pico-8 play session: mixed d-pad (fixed 12-tick cycle)

[t = 8 s] mixed d-pad (1.2s cycle ×~6): → ← ↑ ↓ + 🅾/❎ taps, ~8s
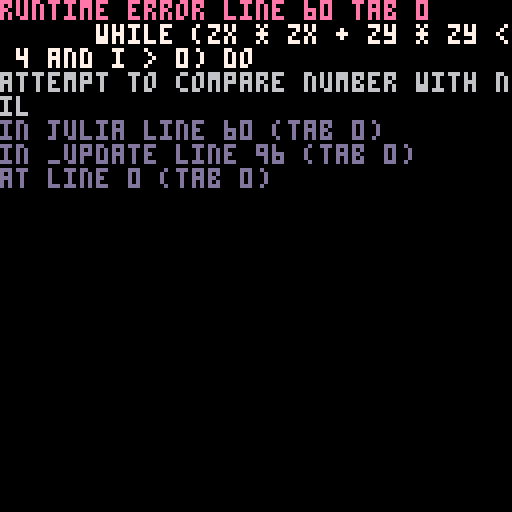

pico-8 cartridge
version 8
__lua__
width = 128
height = 128
zoom = 1
state = 0

function mandelbrot(max_iterations)
  cls()

  local row = 0
  
  while row < height do
    local col = 0

    while col < width do
      local c_re = (col - width / 2.0) * 4.0 / width
      local c_im = (row - height / 2.0) * 4.0 / width
      
      local x = 0
      local y = 0
      local iteration = 0

      while (x * x + y * y <= 4) and (iteration < max_iterations) do
        local x_new = x * x - y * y + c_re
        y = 2 * x * y + c_im
        x = x_new
        iteration += 1
      end

      if iteration < max_iterations then
        pset(col, row, iteration % 14 + 1)
      else
        pset(col, row, 0)
      end

      col += 1
    end

    row += 1
  end
end

function julia(max_iterations)
  cls()

  local cx = -0.7
  local cy = 0.27015
  local movex = 0
  local movey = 0
  local zx = nil
  local x = 0

  while x < width do
    local y = 0

    while y < height do
      zx = 1.5 * (x - width / 2) / (0.5 * zoom * width) + movex
      zy = (y - height / 2) / (0.5 * zoom * height) + movey
      local iteration = max_iterations

      while (zx * zx + zy * zy < 4 and i > 0) do
        local tmp = zx * zx - zy * zy + cx
        zy = 2.0 * zx * zy + cy
        zx = tmp
        iteration -= 1
      end

      pset(x, y, iteration % 14 + 1)

      y += 1
    end

    x += 1
  end
end

function title()
  cls()

  print('1 - mandelbrot', 6, 24, 7)
  print('2 - julia', 6, 36, 7)
  print('up and down to zoom sometimes', 6, 60, 7)
  print('left to return to menu', 6, 72, 7)
end

function _update()
  if state == 0 then
    title()
  end

  if btn(0) then
    state = 0
    title()
  elseif btn(2) then
    zoom += 1

    julia(128)
  elseif btn(3) then
    zoom -= 1

    julia(128)
  elseif btn(4) then
    state = 1
    mandelbrot(128)
  elseif btn(5) then
    state = 2
    julia(128)
  end
end
__gfx__
00000000000000000000000000000000000000000000000000000000000000000000000000000000000000000000000000000000000000000000000000000000
00000000000000000000000000000000000000000000000000000000000000000000000000000000000000000000000000000000000000000000000000000000
00000000000000000000000000000000000000000000000000000000000000000000000000000000000000000000000000000000000000000000000000000000
00000000000000000000000000000000000000000000000000000000000000000000000000000000000000000000000000000000000000000000000000000000
00000000000000000000000000000000000000000000000000000000000000000000000000000000000000000000000000000000000000000000000000000000
00000000000000000000000000000000000000000000000000000000000000000000000000000000000000000000000000000000000000000000000000000000
00000000000000000000000000000000000000000000000000000000000000000000000000000000000000000000000000000000000000000000000000000000
00000000000000000000000000000000000000000000000000000000000000000000000000000000000000000000000000000000000000000000000000000000
00000000000000000000000000000000000000000000000000000000000000000000000000000000000000000000000000000000000000000000000000000000
00000000000000000000000000000000000000000000000000000000000000000000000000000000000000000000000000000000000000000000000000000000
00000000000000000000000000000000000000000000000000000000000000000000000000000000000000000000000000000000000000000000000000000000
00000000000000000000000000000000000000000000000000000000000000000000000000000000000000000000000000000000000000000000000000000000
00000000000000000000000000000000000000000000000000000000000000000000000000000000000000000000000000000000000000000000000000000000
00000000000000000000000000000000000000000000000000000000000000000000000000000000000000000000000000000000000000000000000000000000
00000000000000000000000000000000000000000000000000000000000000000000000000000000000000000000000000000000000000000000000000000000
00000000000000000000000000000000000000000000000000000000000000000000000000000000000000000000000000000000000000000000000000000000
00000000000000000000000000000000000000000000000000000000000000000000000000000000000000000000000000000000000000000000000000000000
00000000000000000000000000000000000000000000000000000000000000000000000000000000000000000000000000000000000000000000000000000000
00000000000000000000000000000000000000000000000000000000000000000000000000000000000000000000000000000000000000000000000000000000
00000000000000000000000000000000000000000000000000000000000000000000000000000000000000000000000000000000000000000000000000000000
00000000000000000000000000000000000000000000000000000000000000000000000000000000000000000000000000000000000000000000000000000000
00000000000000000000000000000000000000000000000000000000000000000000000000000000000000000000000000000000000000000000000000000000
00000000000000000000000000000000000000000000000000000000000000000000000000000000000000000000000000000000000000000000000000000000
00000000000000000000000000000000000000000000000000000000000000000000000000000000000000000000000000000000000000000000000000000000
00000000000000000000000000000000000000000000000000000000000000000000000000000000000000000000000000000000000000000000000000000000
00000000000000000000000000000000000000000000000000000000000000000000000000000000000000000000000000000000000000000000000000000000
00000000000000000000000000000000000000000000000000000000000000000000000000000000000000000000000000000000000000000000000000000000
00000000000000000000000000000000000000000000000000000000000000000000000000000000000000000000000000000000000000000000000000000000
00000000000000000000000000000000000000000000000000000000000000000000000000000000000000000000000000000000000000000000000000000000
00000000000000000000000000000000000000000000000000000000000000000000000000000000000000000000000000000000000000000000000000000000
00000000000000000000000000000000000000000000000000000000000000000000000000000000000000000000000000000000000000000000000000000000
00000000000000000000000000000000000000000000000000000000000000000000000000000000000000000000000000000000000000000000000000000000
00000000000000000000000000000000000000000000000000000000000000000000000000000000000000000000000000000000000000000000000000000000
00000000000000000000000000000000000000000000000000000000000000000000000000000000000000000000000000000000000000000000000000000000
00000000000000000000000000000000000000000000000000000000000000000000000000000000000000000000000000000000000000000000000000000000
00000000000000000000000000000000000000000000000000000000000000000000000000000000000000000000000000000000000000000000000000000000
00000000000000000000000000000000000000000000000000000000000000000000000000000000000000000000000000000000000000000000000000000000
00000000000000000000000000000000000000000000000000000000000000000000000000000000000000000000000000000000000000000000000000000000
00000000000000000000000000000000000000000000000000000000000000000000000000000000000000000000000000000000000000000000000000000000
00000000000000000000000000000000000000000000000000000000000000000000000000000000000000000000000000000000000000000000000000000000
00000000000000000000000000000000000000000000000000000000000000000000000000000000000000000000000000000000000000000000000000000000
00000000000000000000000000000000000000000000000000000000000000000000000000000000000000000000000000000000000000000000000000000000
00000000000000000000000000000000000000000000000000000000000000000000000000000000000000000000000000000000000000000000000000000000
00000000000000000000000000000000000000000000000000000000000000000000000000000000000000000000000000000000000000000000000000000000
00000000000000000000000000000000000000000000000000000000000000000000000000000000000000000000000000000000000000000000000000000000
00000000000000000000000000000000000000000000000000000000000000000000000000000000000000000000000000000000000000000000000000000000
00000000000000000000000000000000000000000000000000000000000000000000000000000000000000000000000000000000000000000000000000000000
00000000000000000000000000000000000000000000000000000000000000000000000000000000000000000000000000000000000000000000000000000000
00000000000000000000000000000000000000000000000000000000000000000000000000000000000000000000000000000000000000000000000000000000
00000000000000000000000000000000000000000000000000000000000000000000000000000000000000000000000000000000000000000000000000000000
00000000000000000000000000000000000000000000000000000000000000000000000000000000000000000000000000000000000000000000000000000000
00000000000000000000000000000000000000000000000000000000000000000000000000000000000000000000000000000000000000000000000000000000
00000000000000000000000000000000000000000000000000000000000000000000000000000000000000000000000000000000000000000000000000000000
00000000000000000000000000000000000000000000000000000000000000000000000000000000000000000000000000000000000000000000000000000000
00000000000000000000000000000000000000000000000000000000000000000000000000000000000000000000000000000000000000000000000000000000
00000000000000000000000000000000000000000000000000000000000000000000000000000000000000000000000000000000000000000000000000000000
00000000000000000000000000000000000000000000000000000000000000000000000000000000000000000000000000000000000000000000000000000000
00000000000000000000000000000000000000000000000000000000000000000000000000000000000000000000000000000000000000000000000000000000
00000000000000000000000000000000000000000000000000000000000000000000000000000000000000000000000000000000000000000000000000000000
00000000000000000000000000000000000000000000000000000000000000000000000000000000000000000000000000000000000000000000000000000000
00000000000000000000000000000000000000000000000000000000000000000000000000000000000000000000000000000000000000000000000000000000
00000000000000000000000000000000000000000000000000000000000000000000000000000000000000000000000000000000000000000000000000000000
00000000000000000000000000000000000000000000000000000000000000000000000000000000000000000000000000000000000000000000000000000000
00000000000000000000000000000000000000000000000000000000000000000000000000000000000000000000000000000000000000000000000000000000
00000000000000000000000000000000000000000000000000000000000000000000000000000000000000000000000000000000000000000000000000000000
00000000000000000000000000000000000000000000000000000000000000000000000000000000000000000000000000000000000000000000000000000000
00000000000000000000000000000000000000000000000000000000000000000000000000000000000000000000000000000000000000000000000000000000
00000000000000000000000000000000000000000000000000000000000000000000000000000000000000000000000000000000000000000000000000000000
00000000000000000000000000000000000000000000000000000000000000000000000000000000000000000000000000000000000000000000000000000000
00000000000000000000000000000000000000000000000000000000000000000000000000000000000000000000000000000000000000000000000000000000
00000000000000000000000000000000000000000000000000000000000000000000000000000000000000000000000000000000000000000000000000000000
00000000000000000000000000000000000000000000000000000000000000000000000000000000000000000000000000000000000000000000000000000000
00000000000000000000000000000000000000000000000000000000000000000000000000000000000000000000000000000000000000000000000000000000
00000000000000000000000000000000000000000000000000000000000000000000000000000000000000000000000000000000000000000000000000000000
00000000000000000000000000000000000000000000000000000000000000000000000000000000000000000000000000000000000000000000000000000000
00000000000000000000000000000000000000000000000000000000000000000000000000000000000000000000000000000000000000000000000000000000
00000000000000000000000000000000000000000000000000000000000000000000000000000000000000000000000000000000000000000000000000000000
00000000000000000000000000000000000000000000000000000000000000000000000000000000000000000000000000000000000000000000000000000000
00000000000000000000000000000000000000000000000000000000000000000000000000000000000000000000000000000000000000000000000000000000
00000000000000000000000000000000000000000000000000000000000000000000000000000000000000000000000000000000000000000000000000000000
00000000000000000000000000000000000000000000000000000000000000000000000000000000000000000000000000000000000000000000000000000000
00000000000000000000000000000000000000000000000000000000000000000000000000000000000000000000000000000000000000000000000000000000
00000000000000000000000000000000000000000000000000000000000000000000000000000000000000000000000000000000000000000000000000000000
00000000000000000000000000000000000000000000000000000000000000000000000000000000000000000000000000000000000000000000000000000000
00000000000000000000000000000000000000000000000000000000000000000000000000000000000000000000000000000000000000000000000000000000
00000000000000000000000000000000000000000000000000000000000000000000000000000000000000000000000000000000000000000000000000000000
00000000000000000000000000000000000000000000000000000000000000000000000000000000000000000000000000000000000000000000000000000000
00000000000000000000000000000000000000000000000000000000000000000000000000000000000000000000000000000000000000000000000000000000
00000000000000000000000000000000000000000000000000000000000000000000000000000000000000000000000000000000000000000000000000000000
00000000000000000000000000000000000000000000000000000000000000000000000000000000000000000000000000000000000000000000000000000000
00000000000000000000000000000000000000000000000000000000000000000000000000000000000000000000000000000000000000000000000000000000
00000000000000000000000000000000000000000000000000000000000000000000000000000000000000000000000000000000000000000000000000000000
00000000000000000000000000000000000000000000000000000000000000000000000000000000000000000000000000000000000000000000000000000000
00000000000000000000000000000000000000000000000000000000000000000000000000000000000000000000000000000000000000000000000000000000
00000000000000000000000000000000000000000000000000000000000000000000000000000000000000000000000000000000000000000000000000000000
00000000000000000000000000000000000000000000000000000000000000000000000000000000000000000000000000000000000000000000000000000000
00000000000000000000000000000000000000000000000000000000000000000000000000000000000000000000000000000000000000000000000000000000
00000000000000000000000000000000000000000000000000000000000000000000000000000000000000000000000000000000000000000000000000000000
00000000000000000000000000000000000000000000000000000000000000000000000000000000000000000000000000000000000000000000000000000000
00000000000000000000000000000000000000000000000000000000000000000000000000000000000000000000000000000000000000000000000000000000
00000000000000000000000000000000000000000000000000000000000000000000000000000000000000000000000000000000000000000000000000000000
00000000000000000000000000000000000000000000000000000000000000000000000000000000000000000000000000000000000000000000000000000000
00000000000000000000000000000000000000000000000000000000000000000000000000000000000000000000000000000000000000000000000000000000
00000000000000000000000000000000000000000000000000000000000000000000000000000000000000000000000000000000000000000000000000000000
00000000000000000000000000000000000000000000000000000000000000000000000000000000000000000000000000000000000000000000000000000000
00000000000000000000000000000000000000000000000000000000000000000000000000000000000000000000000000000000000000000000000000000000
00000000000000000000000000000000000000000000000000000000000000000000000000000000000000000000000000000000000000000000000000000000
00000000000000000000000000000000000000000000000000000000000000000000000000000000000000000000000000000000000000000000000000000000
00000000000000000000000000000000000000000000000000000000000000000000000000000000000000000000000000000000000000000000000000000000
00000000000000000000000000000000000000000000000000000000000000000000000000000000000000000000000000000000000000000000000000000000
00000000000000000000000000000000000000000000000000000000000000000000000000000000000000000000000000000000000000000000000000000000
00000000000000000000000000000000000000000000000000000000000000000000000000000000000000000000000000000000000000000000000000000000
00000000000000000000000000000000000000000000000000000000000000000000000000000000000000000000000000000000000000000000000000000000
00000000000000000000000000000000000000000000000000000000000000000000000000000000000000000000000000000000000000000000000000000000
00000000000000000000000000000000000000000000000000000000000000000000000000000000000000000000000000000000000000000000000000000000
00000000000000000000000000000000000000000000000000000000000000000000000000000000000000000000000000000000000000000000000000000000
00000000000000000000000000000000000000000000000000000000000000000000000000000000000000000000000000000000000000000000000000000000
00000000000000000000000000000000000000000000000000000000000000000000000000000000000000000000000000000000000000000000000000000000
00000000000000000000000000000000000000000000000000000000000000000000000000000000000000000000000000000000000000000000000000000000
00000000000000000000000000000000000000000000000000000000000000000000000000000000000000000000000000000000000000000000000000000000
00000000000000000000000000000000000000000000000000000000000000000000000000000000000000000000000000000000000000000000000000000000
00000000000000000000000000000000000000000000000000000000000000000000000000000000000000000000000000000000000000000000000000000000
00000000000000000000000000000000000000000000000000000000000000000000000000000000000000000000000000000000000000000000000000000000
00000000000000000000000000000000000000000000000000000000000000000000000000000000000000000000000000000000000000000000000000000000
00000000000000000000000000000000000000000000000000000000000000000000000000000000000000000000000000000000000000000000000000000000
00000000000000000000000000000000000000000000000000000000000000000000000000000000000000000000000000000000000000000000000000000000
00000000000000000000000000000000000000000000000000000000000000000000000000000000000000000000000000000000000000000000000000000000
00000000000000000000000000000000000000000000000000000000000000000000000000000000000000000000000000000000000000000000000000000000
__gff__
0000000000000000000000000000000000000000000000000000000000000000000000000000000000000000000000000000000000000000000000000000000000000000000000000000000000000000000000000000000000000000000000000000000000000000000000000000000000000000000000000000000000000000
0000000000000000000000000000000000000000000000000000000000000000000000000000000000000000000000000000000000000000000000000000000000000000000000000000000000000000000000000000000000000000000000000000000000000000000000000000000000000000000000000000000000000000
__map__
0000000000000000000000000000000000000000000000000000000000000000000000000000000000000000000000000000000000000000000000000000000000000000000000000000000000000000000000000000000000000000000000000000000000000000000000000000000000000000000000000000000000000000
0000000000000000000000000000000000000000000000000000000000000000000000000000000000000000000000000000000000000000000000000000000000000000000000000000000000000000000000000000000000000000000000000000000000000000000000000000000000000000000000000000000000000000
0000000000000000000000000000000000000000000000000000000000000000000000000000000000000000000000000000000000000000000000000000000000000000000000000000000000000000000000000000000000000000000000000000000000000000000000000000000000000000000000000000000000000000
0000000000000000000000000000000000000000000000000000000000000000000000000000000000000000000000000000000000000000000000000000000000000000000000000000000000000000000000000000000000000000000000000000000000000000000000000000000000000000000000000000000000000000
0000000000000000000000000000000000000000000000000000000000000000000000000000000000000000000000000000000000000000000000000000000000000000000000000000000000000000000000000000000000000000000000000000000000000000000000000000000000000000000000000000000000000000
0000000000000000000000000000000000000000000000000000000000000000000000000000000000000000000000000000000000000000000000000000000000000000000000000000000000000000000000000000000000000000000000000000000000000000000000000000000000000000000000000000000000000000
0000000000000000000000000000000000000000000000000000000000000000000000000000000000000000000000000000000000000000000000000000000000000000000000000000000000000000000000000000000000000000000000000000000000000000000000000000000000000000000000000000000000000000
0000000000000000000000000000000000000000000000000000000000000000000000000000000000000000000000000000000000000000000000000000000000000000000000000000000000000000000000000000000000000000000000000000000000000000000000000000000000000000000000000000000000000000
0000000000000000000000000000000000000000000000000000000000000000000000000000000000000000000000000000000000000000000000000000000000000000000000000000000000000000000000000000000000000000000000000000000000000000000000000000000000000000000000000000000000000000
0000000000000000000000000000000000000000000000000000000000000000000000000000000000000000000000000000000000000000000000000000000000000000000000000000000000000000000000000000000000000000000000000000000000000000000000000000000000000000000000000000000000000000
0000000000000000000000000000000000000000000000000000000000000000000000000000000000000000000000000000000000000000000000000000000000000000000000000000000000000000000000000000000000000000000000000000000000000000000000000000000000000000000000000000000000000000
0000000000000000000000000000000000000000000000000000000000000000000000000000000000000000000000000000000000000000000000000000000000000000000000000000000000000000000000000000000000000000000000000000000000000000000000000000000000000000000000000000000000000000
0000000000000000000000000000000000000000000000000000000000000000000000000000000000000000000000000000000000000000000000000000000000000000000000000000000000000000000000000000000000000000000000000000000000000000000000000000000000000000000000000000000000000000
0000000000000000000000000000000000000000000000000000000000000000000000000000000000000000000000000000000000000000000000000000000000000000000000000000000000000000000000000000000000000000000000000000000000000000000000000000000000000000000000000000000000000000
0000000000000000000000000000000000000000000000000000000000000000000000000000000000000000000000000000000000000000000000000000000000000000000000000000000000000000000000000000000000000000000000000000000000000000000000000000000000000000000000000000000000000000
0000000000000000000000000000000000000000000000000000000000000000000000000000000000000000000000000000000000000000000000000000000000000000000000000000000000000000000000000000000000000000000000000000000000000000000000000000000000000000000000000000000000000000
0000000000000000000000000000000000000000000000000000000000000000000000000000000000000000000000000000000000000000000000000000000000000000000000000000000000000000000000000000000000000000000000000000000000000000000000000000000000000000000000000000000000000000
0000000000000000000000000000000000000000000000000000000000000000000000000000000000000000000000000000000000000000000000000000000000000000000000000000000000000000000000000000000000000000000000000000000000000000000000000000000000000000000000000000000000000000
0000000000000000000000000000000000000000000000000000000000000000000000000000000000000000000000000000000000000000000000000000000000000000000000000000000000000000000000000000000000000000000000000000000000000000000000000000000000000000000000000000000000000000
0000000000000000000000000000000000000000000000000000000000000000000000000000000000000000000000000000000000000000000000000000000000000000000000000000000000000000000000000000000000000000000000000000000000000000000000000000000000000000000000000000000000000000
0000000000000000000000000000000000000000000000000000000000000000000000000000000000000000000000000000000000000000000000000000000000000000000000000000000000000000000000000000000000000000000000000000000000000000000000000000000000000000000000000000000000000000
0000000000000000000000000000000000000000000000000000000000000000000000000000000000000000000000000000000000000000000000000000000000000000000000000000000000000000000000000000000000000000000000000000000000000000000000000000000000000000000000000000000000000000
0000000000000000000000000000000000000000000000000000000000000000000000000000000000000000000000000000000000000000000000000000000000000000000000000000000000000000000000000000000000000000000000000000000000000000000000000000000000000000000000000000000000000000
0000000000000000000000000000000000000000000000000000000000000000000000000000000000000000000000000000000000000000000000000000000000000000000000000000000000000000000000000000000000000000000000000000000000000000000000000000000000000000000000000000000000000000
0000000000000000000000000000000000000000000000000000000000000000000000000000000000000000000000000000000000000000000000000000000000000000000000000000000000000000000000000000000000000000000000000000000000000000000000000000000000000000000000000000000000000000
0000000000000000000000000000000000000000000000000000000000000000000000000000000000000000000000000000000000000000000000000000000000000000000000000000000000000000000000000000000000000000000000000000000000000000000000000000000000000000000000000000000000000000
0000000000000000000000000000000000000000000000000000000000000000000000000000000000000000000000000000000000000000000000000000000000000000000000000000000000000000000000000000000000000000000000000000000000000000000000000000000000000000000000000000000000000000
0000000000000000000000000000000000000000000000000000000000000000000000000000000000000000000000000000000000000000000000000000000000000000000000000000000000000000000000000000000000000000000000000000000000000000000000000000000000000000000000000000000000000000
0000000000000000000000000000000000000000000000000000000000000000000000000000000000000000000000000000000000000000000000000000000000000000000000000000000000000000000000000000000000000000000000000000000000000000000000000000000000000000000000000000000000000000
0000000000000000000000000000000000000000000000000000000000000000000000000000000000000000000000000000000000000000000000000000000000000000000000000000000000000000000000000000000000000000000000000000000000000000000000000000000000000000000000000000000000000000
0000000000000000000000000000000000000000000000000000000000000000000000000000000000000000000000000000000000000000000000000000000000000000000000000000000000000000000000000000000000000000000000000000000000000000000000000000000000000000000000000000000000000000
0000000000000000000000000000000000000000000000000000000000000000000000000000000000000000000000000000000000000000000000000000000000000000000000000000000000000000000000000000000000000000000000000000000000000000000000000000000000000000000000000000000000000000
